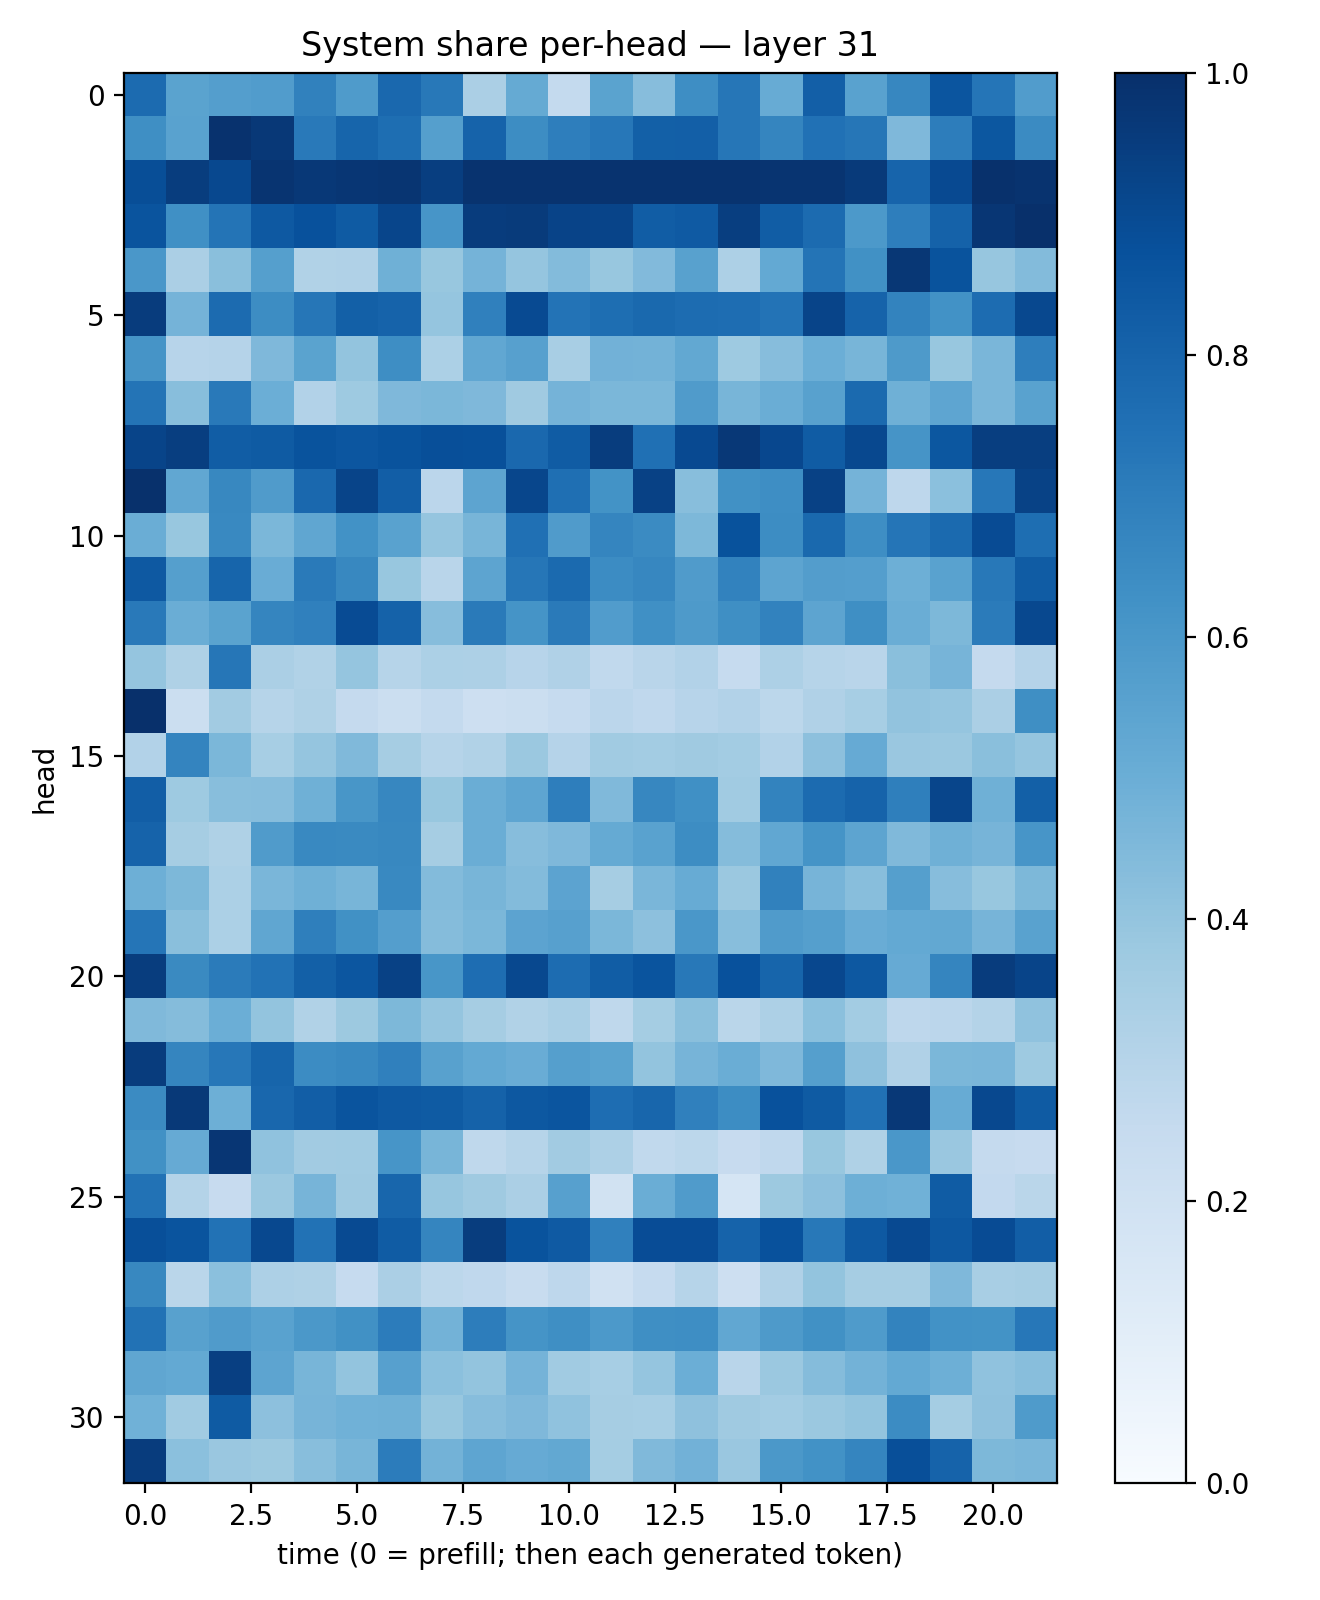

Source data for this figure (header and first rows):
0.7721598, 0.54750174, 0.5695011, 0.57754505, 0.6852387, 0.58471704, 0.7828028, 0.720455, 0.33245042, 0.516354, 0.25449187, 0.54853237, 0.4299237, 0.63883704, 0.7272683, 0.5079342, 0.81721866, 0.55156684, 0.6642665, 0.8582996, 0.7320231, 0.5776082
0.6339, 0.5526, 0.9898, 0.9659, 0.7166, 0.7945, 0.7581, 0.5634, 0.8042, 0.6408, 0.6988, 0.7265, 0.8135, 0.8175, 0.73, 0.6682, 0.7475, 0.7282, 0.453, 0.7003, 0.8515, 0.6514
0.8834, 0.9477, 0.9037, 0.9814, 0.9671, 0.973, 0.9768, 0.9424, 0.9846, 0.9865, 0.9883, 0.9854, 0.9877, 0.9851, 0.9874, 0.9809, 0.9828, 0.9599, 0.7985, 0.9019, 0.9941, 0.985
0.8624, 0.6293, 0.7355, 0.8433, 0.8726, 0.8349, 0.9151, 0.6066, 0.9494, 0.9538, 0.9232, 0.918, 0.828, 0.8385, 0.9447, 0.8265, 0.7733, 0.5912, 0.6986, 0.805, 0.9743, 0.9986
0.6001, 0.334, 0.4256, 0.563, 0.3153, 0.3182, 0.4888, 0.3896, 0.4734, 0.3971, 0.4408, 0.3883, 0.4425, 0.5561, 0.3272, 0.52, 0.7351, 0.626, 0.9717, 0.8664, 0.3934, 0.4406
0.9514, 0.4764, 0.7705, 0.6423, 0.7294, 0.8126, 0.8024, 0.3955, 0.6891, 0.8967, 0.7403, 0.7596, 0.7784, 0.769, 0.7623, 0.7422, 0.9186, 0.804, 0.6777, 0.6231, 0.7694, 0.9027
0.611, 0.2931, 0.3023, 0.4513, 0.5472, 0.3988, 0.637, 0.33, 0.5279, 0.5587, 0.3427, 0.4811, 0.4772, 0.5249, 0.3722, 0.4317, 0.4977, 0.4666, 0.5868, 0.3884, 0.4611, 0.6973
0.7377, 0.4269, 0.7157, 0.4974, 0.3112, 0.3732, 0.45, 0.4571, 0.4498, 0.368, 0.4739, 0.4578, 0.4608, 0.5812, 0.4651, 0.5017, 0.5582, 0.7737, 0.4902, 0.5373, 0.4623, 0.5544
0.9218, 0.9416, 0.8276, 0.8344, 0.8644, 0.8522, 0.8661, 0.8802, 0.8759, 0.7814, 0.8283, 0.9473, 0.7503, 0.9016, 0.9664, 0.9075, 0.8306, 0.9032, 0.6116, 0.8498, 0.9444, 0.9418
0.9936, 0.5285, 0.6625, 0.5815, 0.7816, 0.9201, 0.821, 0.2817, 0.5423, 0.912, 0.7549, 0.6207, 0.9333, 0.4284, 0.6272, 0.6406, 0.9321, 0.4755, 0.2762, 0.4206, 0.7228, 0.9286
0.5026, 0.3873, 0.6586, 0.4603, 0.5332, 0.6248, 0.5532, 0.3966, 0.4683, 0.7522, 0.5797, 0.6711, 0.6494, 0.4555, 0.8706, 0.6414, 0.7783, 0.6383, 0.7329, 0.7749, 0.892, 0.7588
0.8423, 0.564, 0.7932, 0.5058, 0.7121, 0.664, 0.3871, 0.2916, 0.5425, 0.729, 0.777, 0.647, 0.6664, 0.5805, 0.6801, 0.5422, 0.5712, 0.5685, 0.4927, 0.5544, 0.7199, 0.8285
0.7165, 0.5013, 0.5498, 0.6684, 0.6882, 0.8922, 0.8052, 0.4319, 0.7142, 0.6155, 0.7145, 0.576, 0.629, 0.586, 0.636, 0.681, 0.5396, 0.6347, 0.5032, 0.4554, 0.7074, 0.9024
0.3953, 0.3208, 0.73, 0.3358, 0.316, 0.3948, 0.2991, 0.332, 0.3265, 0.2943, 0.3188, 0.2648, 0.2901, 0.3122, 0.2475, 0.3249, 0.2969, 0.2915, 0.4251, 0.4721, 0.2537, 0.3021
0.9993, 0.2196, 0.3599, 0.299, 0.3236, 0.2531, 0.2238, 0.255, 0.2123, 0.2205, 0.2482, 0.2816, 0.2684, 0.2961, 0.309, 0.2791, 0.32, 0.345, 0.4032, 0.3961, 0.3357, 0.6333
0.3098, 0.6744, 0.4573, 0.3465, 0.3955, 0.4474, 0.3484, 0.2973, 0.3137, 0.3791, 0.3041, 0.3664, 0.3575, 0.369, 0.3559, 0.311, 0.4179, 0.5142, 0.3849, 0.3799, 0.4256, 0.3957
0.821, 0.3714, 0.4274, 0.4309, 0.489, 0.604, 0.6668, 0.3871, 0.5032, 0.5377, 0.6987, 0.4464, 0.6649, 0.6305, 0.3656, 0.6759, 0.7703, 0.802, 0.6917, 0.917, 0.4891, 0.8134
0.8033, 0.3479, 0.3221, 0.5782, 0.66, 0.6548, 0.6618, 0.3493, 0.5039, 0.4325, 0.4526, 0.519, 0.5508, 0.6439, 0.4343, 0.5312, 0.6149, 0.5404, 0.4465, 0.491, 0.469, 0.6064
0.496, 0.4534, 0.3283, 0.4617, 0.489, 0.4686, 0.6598, 0.4409, 0.4676, 0.4384, 0.5449, 0.3506, 0.4614, 0.5116, 0.3791, 0.6866, 0.4725, 0.4263, 0.5633, 0.4314, 0.3892, 0.4568
0.7311, 0.4227, 0.3314, 0.5348, 0.6943, 0.6271, 0.5682, 0.4358, 0.4577, 0.5465, 0.5608, 0.458, 0.4145, 0.6014, 0.4285, 0.5797, 0.5638, 0.5069, 0.5208, 0.5258, 0.4692, 0.5541
0.9465, 0.6547, 0.7109, 0.7461, 0.8146, 0.8527, 0.9327, 0.6034, 0.7652, 0.9048, 0.7678, 0.826, 0.8596, 0.7213, 0.874, 0.7966, 0.9077, 0.8475, 0.5142, 0.6716, 0.9524, 0.9198
0.4492, 0.4341, 0.4971, 0.4004, 0.3131, 0.3772, 0.4539, 0.3976, 0.3504, 0.3128, 0.3363, 0.2706, 0.3526, 0.4243, 0.2886, 0.3254, 0.4204, 0.3582, 0.2736, 0.2816, 0.3049, 0.4077
0.9501, 0.6709, 0.725, 0.7941, 0.6473, 0.6583, 0.6884, 0.5558, 0.5209, 0.5058, 0.5636, 0.5489, 0.3991, 0.4692, 0.5021, 0.4506, 0.5653, 0.4113, 0.3173, 0.4575, 0.4633, 0.3745
0.6488, 0.9624, 0.4927, 0.7872, 0.8223, 0.8594, 0.8421, 0.8329, 0.8057, 0.8441, 0.8585, 0.7634, 0.7907, 0.6913, 0.6444, 0.8719, 0.8346, 0.7481, 0.9661, 0.5085, 0.9041, 0.8346
0.6275, 0.5128, 0.9755, 0.4085, 0.3606, 0.3643, 0.6085, 0.4675, 0.2734, 0.2995, 0.3604, 0.328, 0.2637, 0.2808, 0.2442, 0.2661, 0.3873, 0.3242, 0.5982, 0.3865, 0.2538, 0.2457
0.7427, 0.3083, 0.2443, 0.3794, 0.4723, 0.3706, 0.7915, 0.3914, 0.3679, 0.3344, 0.5593, 0.1948, 0.5007, 0.5804, 0.1717, 0.3757, 0.4152, 0.4949, 0.4861, 0.8302, 0.2591, 0.287
0.8803, 0.8604, 0.7423, 0.9027, 0.7431, 0.8956, 0.8283, 0.6683, 0.9455, 0.8664, 0.8389, 0.6888, 0.8868, 0.8891, 0.803, 0.8742, 0.7199, 0.8429, 0.9, 0.8443, 0.8906, 0.8235
0.6625, 0.289, 0.4195, 0.3253, 0.3227, 0.2468, 0.3356, 0.2804, 0.2673, 0.2365, 0.2737, 0.1989, 0.2472, 0.2985, 0.2117, 0.3195, 0.3986, 0.3512, 0.3494, 0.4516, 0.3419, 0.3477
0.7436, 0.5582, 0.5782, 0.5524, 0.5962, 0.6253, 0.707, 0.4794, 0.7028, 0.614, 0.6345, 0.5929, 0.6366, 0.6396, 0.5282, 0.5863, 0.6284, 0.5843, 0.6789, 0.6247, 0.6204, 0.7248
0.5333, 0.5203, 0.9393, 0.5419, 0.4661, 0.4019, 0.5618, 0.4191, 0.3995, 0.4727, 0.3651, 0.3438, 0.3958, 0.4979, 0.2919, 0.3815, 0.4351, 0.4778, 0.5231, 0.496, 0.408, 0.4271
0.4877, 0.3651, 0.8324, 0.4152, 0.469, 0.4848, 0.4911, 0.3893, 0.4336, 0.4519, 0.4095, 0.3497, 0.3443, 0.4133, 0.3677, 0.359, 0.382, 0.4009, 0.6458, 0.3525, 0.4125, 0.5849
0.9513, 0.4198, 0.3828, 0.3752, 0.4273, 0.4676, 0.7054, 0.4795, 0.5389, 0.5134, 0.5253, 0.3549, 0.4478, 0.4807, 0.384, 0.5974, 0.6213, 0.6714, 0.8811, 0.8008, 0.4535, 0.4638
